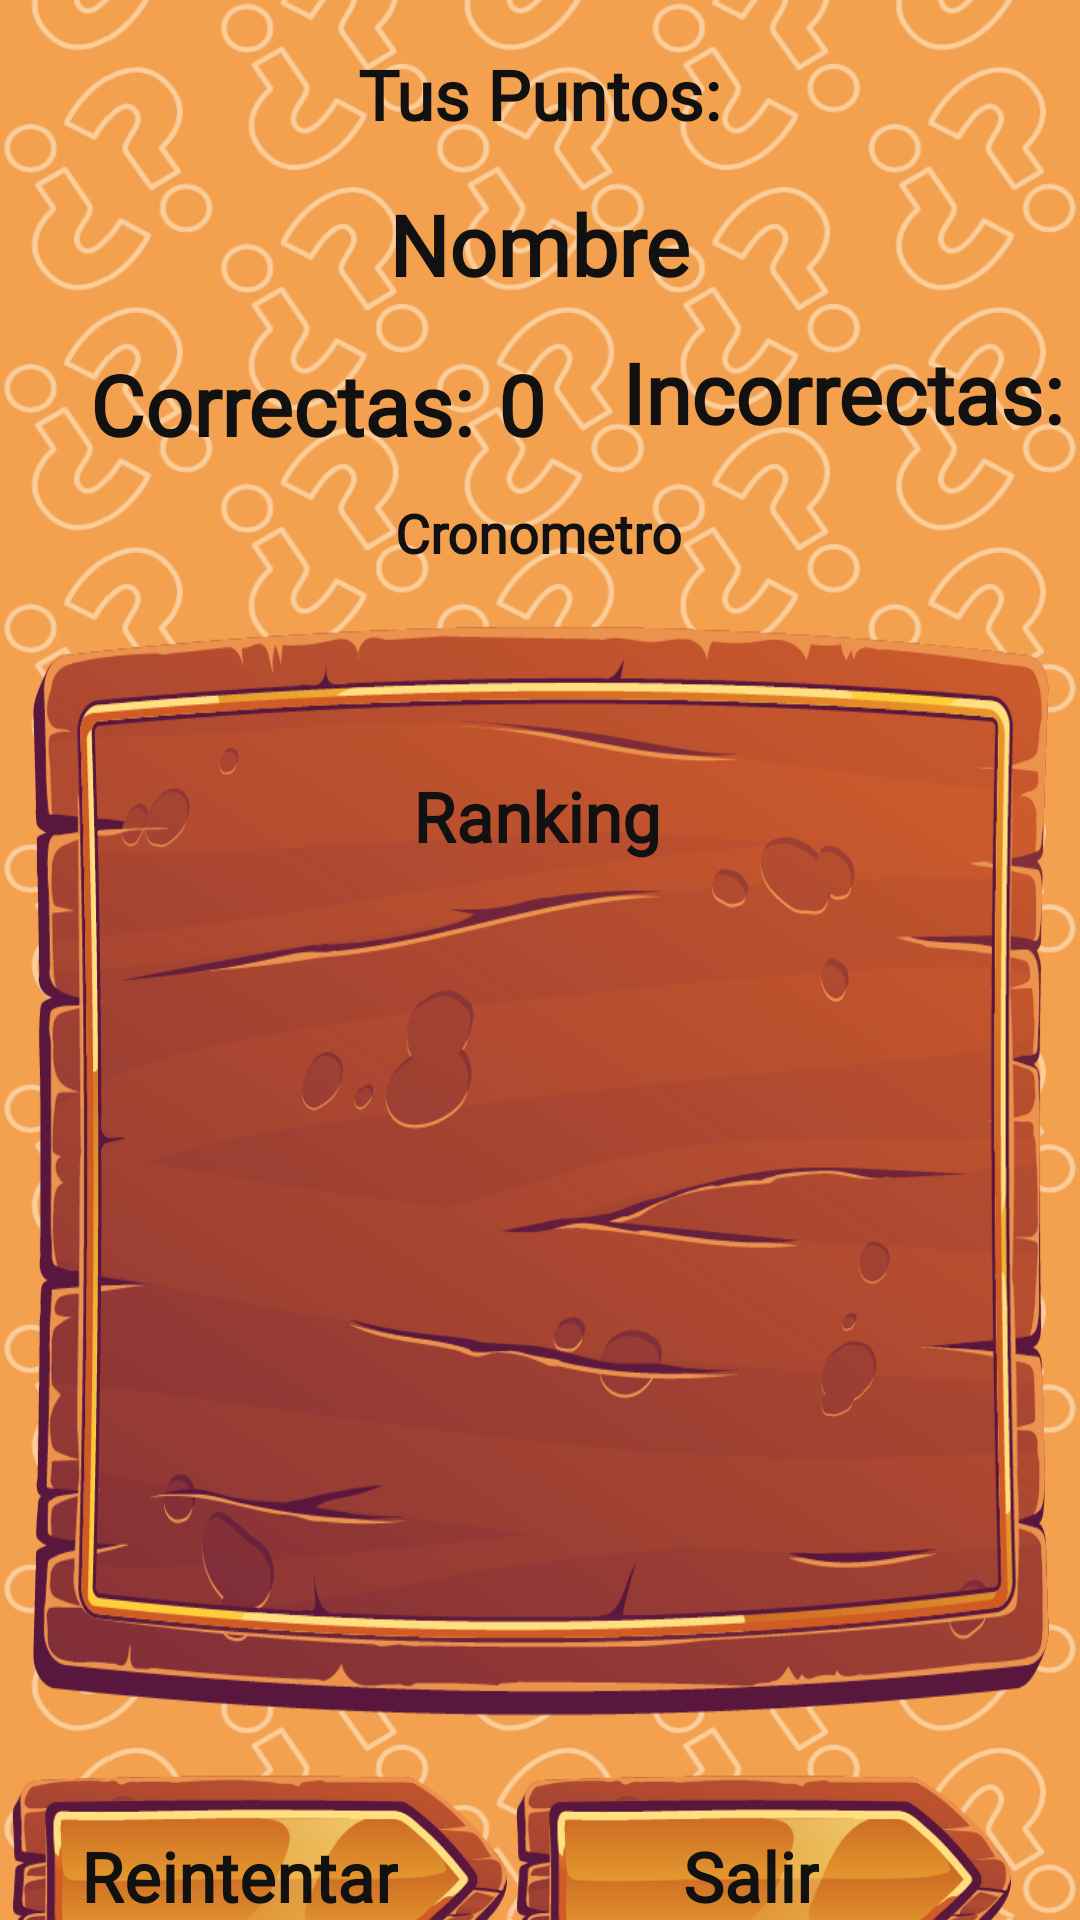

The Android layout XML behind this screen, and the referenced resources:
<!-- AndroidManifest.xml: application theme Theme.Prueba_Quiz -->
<!-- res/layout/activity_result.xml -->
<?xml version="1.0" encoding="utf-8"?>
<androidx.constraintlayout.widget.ConstraintLayout xmlns:android="http://schemas.android.com/apk/res/android"
    xmlns:app="http://schemas.android.com/apk/res-auto"
    xmlns:tools="http://schemas.android.com/tools"
    android:layout_width="match_parent"
    android:layout_height="match_parent"
    android:background="@drawable/fondo_background0"
    tools:context=".Result">

    <ImageButton
        android:id="@+id/BReset"
        android:layout_width="165dp"
        android:layout_height="70dp"
        android:layout_marginTop="16dp"
        android:background="@drawable/boton_tipo3"
        android:scaleType="centerCrop"
        app:layout_constraintEnd_toStartOf="@+id/BExitFinal"
        app:layout_constraintHorizontal_bias="0.588"
        app:layout_constraintStart_toStartOf="parent"
        app:layout_constraintTop_toBottomOf="@+id/imageView10"
        tools:ignore="SpeakableTextPresentCheck" />

    <TextView
        android:id="@+id/textReset"
        android:layout_width="wrap_content"
        android:layout_height="wrap_content"
        android:fontFamily="@font/harngt"
        android:text="Reintentar"
        android:textAlignment="center"
        android:textColor="#111111"
        android:textSize="23sp"
        android:textStyle="bold"
        app:layout_constraintBottom_toBottomOf="@+id/BReset"
        app:layout_constraintEnd_toEndOf="@+id/BReset"
        app:layout_constraintHorizontal_bias="0.387"
        app:layout_constraintStart_toStartOf="@+id/BReset"
        app:layout_constraintTop_toTopOf="@+id/BReset"
        app:layout_constraintVertical_bias="0.488" />

    <ImageButton
        android:id="@+id/BExitFinal"
        android:layout_width="165dp"
        android:layout_height="70dp"
        android:layout_marginTop="16dp"
        android:background="@drawable/boton_tipo3"
        app:layout_constraintEnd_toEndOf="parent"
        app:layout_constraintHorizontal_bias="0.882"
        app:layout_constraintStart_toStartOf="parent"
        app:layout_constraintTop_toBottomOf="@+id/imageView10"
        tools:ignore="SpeakableTextPresentCheck" />

    <TextView
        android:id="@+id/textFinish"
        android:layout_width="wrap_content"
        android:layout_height="wrap_content"
        android:fontFamily="@font/harngt"
        android:text="Salir"
        android:textAlignment="center"
        android:textColor="#111111"
        android:textSize="23sp"
        android:textStyle="bold"
        app:layout_constraintBottom_toBottomOf="@+id/BExitFinal"
        app:layout_constraintEnd_toEndOf="@+id/BExitFinal"
        app:layout_constraintHorizontal_bias="0.466"
        app:layout_constraintStart_toStartOf="@+id/BExitFinal"
        app:layout_constraintTop_toTopOf="@+id/BExitFinal"
        app:layout_constraintVertical_bias="0.488" />

    <TextView
        android:id="@+id/textScore"
        android:layout_width="wrap_content"
        android:layout_height="wrap_content"
        android:layout_marginTop="16dp"
        android:fontFamily="@font/harngt"
        android:text="Tus Puntos:"
        android:textAlignment="center"
        android:textColor="#111111"
        android:textSize="23sp"
        android:textStyle="bold"
        app:layout_constraintEnd_toEndOf="parent"
        app:layout_constraintHorizontal_bias="0.498"
        app:layout_constraintStart_toStartOf="parent"
        app:layout_constraintTop_toTopOf="parent" />

    <TextView
        android:id="@+id/textResult"
        android:layout_width="wrap_content"
        android:layout_height="wrap_content"
        android:layout_marginStart="8dp"
        android:layout_marginTop="16dp"
        android:fontFamily="@font/harngt"
        android:text="0"
        android:textAlignment="center"
        android:textColor="#111111"
        android:textSize="28sp"
        android:textStyle="bold"
        app:layout_constraintStart_toEndOf="@+id/textCorrects"
        app:layout_constraintTop_toBottomOf="@+id/textNameResult" />

    <ImageView
        android:id="@+id/imageView10"
        android:layout_width="339dp"
        android:layout_height="370dp"
        android:layout_marginStart="30dp"
        android:layout_marginTop="12dp"
        android:layout_marginEnd="30dp"
        android:background="@drawable/tablon"
        android:scaleType="centerCrop"
        app:layout_constraintBottom_toBottomOf="parent"
        app:layout_constraintEnd_toEndOf="parent"
        app:layout_constraintStart_toStartOf="parent"
        app:layout_constraintTop_toBottomOf="@+id/textChronometerResult"
        app:layout_constraintVertical_bias="0.045" />

    <TextView
        android:id="@+id/textCorrects"
        android:layout_width="wrap_content"
        android:layout_height="wrap_content"
        android:layout_marginStart="30dp"
        android:layout_marginTop="16dp"
        android:fontFamily="@font/harngt"
        android:text="Correctas:"
        android:textColor="#111111"
        android:textSize="28sp"
        android:textStyle="bold"
        app:layout_constraintStart_toStartOf="parent"
        app:layout_constraintTop_toBottomOf="@+id/textNameResult" />

    <TextView
        android:id="@+id/textIncorrects"
        android:layout_width="wrap_content"
        android:layout_height="wrap_content"
        android:layout_marginStart="24dp"
        android:layout_marginTop="12dp"
        android:fontFamily="@font/harngt"
        android:text="Incorrectas:"
        android:textColor="#111111"
        android:textSize="28sp"
        android:textStyle="bold"
        app:layout_constraintEnd_toEndOf="parent"
        app:layout_constraintHorizontal_bias="0.233"
        app:layout_constraintStart_toEndOf="@+id/textResult"
        app:layout_constraintTop_toBottomOf="@+id/textNameResult" />

    <TextView
        android:id="@+id/textPointsIncorrects"
        android:layout_width="wrap_content"
        android:layout_height="wrap_content"
        android:layout_marginStart="8dp"
        android:layout_marginTop="12dp"
        android:layout_marginEnd="30dp"
        android:fontFamily="@font/harngt"
        android:text="0"
        android:textColor="#111111"
        android:textSize="28sp"
        android:textStyle="bold"
        app:layout_constraintEnd_toEndOf="parent"
        app:layout_constraintHorizontal_bias="1.0"
        app:layout_constraintStart_toEndOf="@+id/textIncorrects"
        app:layout_constraintTop_toBottomOf="@+id/textNameResult" />

    <TextView
        android:id="@+id/textRanking"
        android:layout_width="wrap_content"
        android:layout_height="wrap_content"
        android:layout_marginTop="52dp"
        android:fontFamily="@font/harngt"
        android:text="Ranking"
        android:textColor="#111111"
        android:textSize="23sp"
        android:textStyle="bold"
        app:layout_constraintEnd_toEndOf="@+id/imageView10"
        app:layout_constraintHorizontal_bias="0.496"
        app:layout_constraintStart_toStartOf="@+id/imageView10"
        app:layout_constraintTop_toTopOf="@+id/imageView10" />

    <androidx.recyclerview.widget.RecyclerView
        android:id="@+id/RecycleViewRanking"
        android:layout_width="280dp"
        android:layout_height="229dp"
        android:layout_marginTop="16dp"
        app:layout_constraintBottom_toBottomOf="@+id/imageView10"
        app:layout_constraintEnd_toEndOf="@+id/imageView10"
        app:layout_constraintStart_toStartOf="@+id/imageView10"
        app:layout_constraintTop_toBottomOf="@+id/textRanking"
        app:layout_constraintVertical_bias="0.0" />

    <TextView
        android:id="@+id/textNameResult"
        android:layout_width="wrap_content"
        android:layout_height="wrap_content"
        android:layout_marginTop="16dp"
        android:fontFamily="@font/harngt"
        android:text="Nombre"
        android:textColor="#111111"
        android:textSize="28sp"
        android:textStyle="bold"
        app:layout_constraintEnd_toEndOf="parent"
        app:layout_constraintStart_toStartOf="parent"
        app:layout_constraintTop_toBottomOf="@+id/textScore" />

    <TextView
        android:id="@+id/textChronometerResult"
        android:layout_width="wrap_content"
        android:layout_height="wrap_content"
        android:layout_marginTop="16dp"
        android:fontFamily="@font/harngt"
        android:text="Cronometro"
        android:textColor="#111111"
        android:textSize="18sp"
        android:textStyle="bold"
        app:layout_constraintEnd_toEndOf="parent"
        app:layout_constraintHorizontal_bias="0.498"
        app:layout_constraintStart_toStartOf="parent"
        app:layout_constraintTop_toBottomOf="@+id/textIncorrects" />

</androidx.constraintlayout.widget.ConstraintLayout>
<!-- resources referenced by this layout -->
<resources>
  <!-- drawable boton_tipo3: png bitmap (drawable, 22112 bytes) -->
  <!-- drawable fondo_background0: jpg bitmap (drawable, 935664 bytes) -->
  <!-- drawable tablon: png bitmap (drawable, 141115 bytes) -->
  <style name="Theme.Prueba_Quiz" parent="Theme.MaterialComponents.DayNight.NoActionBar">
          
          <item name="colorPrimary">@color/purple_500</item>
          <item name="colorPrimaryVariant">@color/purple_700</item>
          <item name="colorOnPrimary">@color/white</item>
          
          <item name="colorSecondary">@color/teal_200</item>
          <item name="colorSecondaryVariant">@color/teal_700</item>
          <item name="colorOnSecondary">@color/black</item>
          
          <item name="android:statusBarColor" tools:targetApi="l">?attr/colorPrimaryVariant</item>
          
      </style>
  <color name="purple_500">#FF6200EE</color>
  <color name="purple_700">#FF3700B3</color>
  <color name="white">#FFFFFFFF</color>
  <color name="teal_200">#FF03DAC5</color>
  <color name="teal_700">#FF018786</color>
  <color name="black">#FF000000</color>
</resources>
